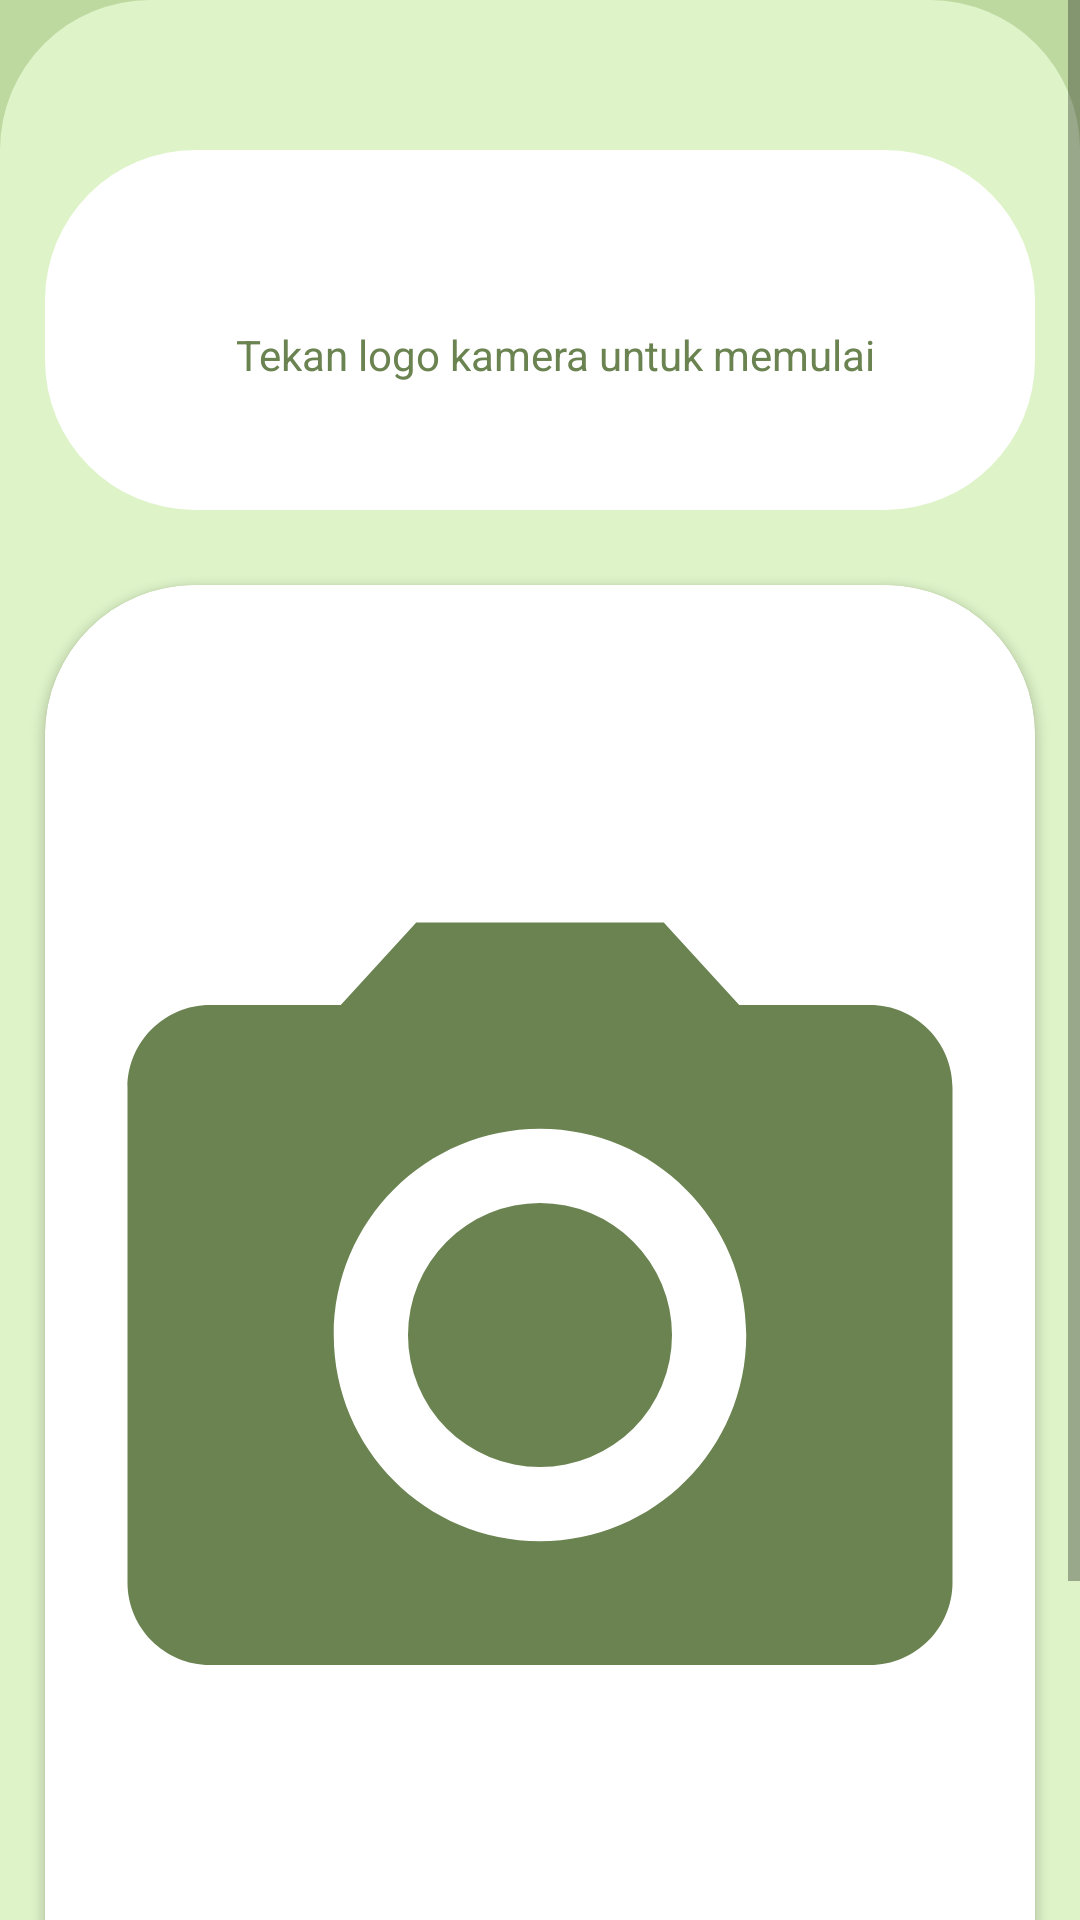

The Android layout XML behind this screen, and the referenced resources:
<!-- AndroidManifest.xml: application theme Theme.AbsenMobile -->
<!-- res/layout/fragment_foto_activity.xml -->
<?xml version="1.0" encoding="utf-8"?>
<ScrollView
    xmlns:android="http://schemas.android.com/apk/res/android"
    xmlns:app="http://schemas.android.com/apk/res-auto"
    xmlns:tools="http://schemas.android.com/tools"
    android:layout_width="match_parent"
    android:layout_height="match_parent"
    android:background="@color/primaryLightColor"
    tools:context=".siswa.SiswaMainActivity">

    <androidx.constraintlayout.widget.ConstraintLayout
        android:layout_width="match_parent"
        android:layout_height="match_parent">

        <View
            android:id="@+id/header"
            app:layout_constraintStart_toStartOf="parent"
            app:layout_constraintTop_toBottomOf="parent"
            android:layout_width="match_parent"
            android:layout_height="50dp"
            android:background="@color/primaryColor"
            app:layout_constraintEnd_toEndOf="parent"
            app:layout_constraintTop_toTopOf="parent" />

        <View
            android:id="@+id/header_bottom"
            android:layout_width="match_parent"
            android:layout_height="50dp"
            android:background="@drawable/bg_header"
            tools:ignore="MissingConstraints" />

        <View
            android:id="@+id/body_card"
            android:layout_width="0dp"
            android:layout_height="120dp"
            android:layout_marginStart="15dp"
            android:layout_marginTop="50dp"
            android:layout_marginEnd="15dp"
            android:background="@drawable/bg_dashboard"
            app:layout_constraintEnd_toEndOf="parent"
            app:layout_constraintHorizontal_bias="0.0"
            app:layout_constraintStart_toStartOf="parent"
            app:layout_constraintTop_toBottomOf="parent"
            app:layout_constraintTop_toTopOf="parent" />

        <TextView
            android:id="@+id/text_header_foto"
            android:layout_width="wrap_content"
            android:layout_height="wrap_content"
            android:layout_marginTop="10dp"
            android:layout_marginBottom="38dp"
            android:layout_marginStart="10dp"
            android:textSize="29sp"
            android:gravity="center"
            android:textColor="@color/primaryDarkColor"
            app:layout_constraintTop_toTopOf="@id/body_card"
            app:layout_constraintStart_toStartOf="@id/body_card"
            app:layout_constraintEnd_toEndOf="@id/body_card" />

        <TextView
            android:id="@+id/text_summary_foto"
            android:layout_width="wrap_content"
            android:layout_height="wrap_content"
            android:layout_marginTop="10dp"
            android:layout_marginBottom="10dp"
            android:layout_marginStart="10dp"
            android:textSize="14sp"
            android:text="Tekan logo kamera untuk memulai"
            android:gravity="center"
            android:textColor="@color/primaryDarkColor"
            app:layout_constraintTop_toBottomOf="@id/text_header_foto"
            app:layout_constraintStart_toStartOf="@id/body_card"
            app:layout_constraintEnd_toEndOf="@id/body_card" />

        <androidx.cardview.widget.CardView
            android:id="@+id/body_card_camera"
            android:layout_width="0dp"
            android:layout_height="500dp"
            android:layout_marginTop="25dp"
            app:layout_constraintStart_toStartOf="@id/body_card"
            app:layout_constraintEnd_toEndOf="@id/body_card"
            app:layout_constraintTop_toBottomOf="@id/body_card"
            app:cardCornerRadius="@dimen/corners_radius">


            <ImageView
                android:id="@+id/cameralocation"
                android:layout_width="match_parent"
                android:layout_height="match_parent"
                android:src="@drawable/ic_menu_camera"
                android:background="@drawable/bg_dashboard"
                android:clickable="true"
                android:focusable="true" />

        </androidx.cardview.widget.CardView>

        <androidx.cardview.widget.CardView
            android:id="@+id/card_button_send"
            android:layout_width="0dp"
            android:layout_height="57dp"
            android:layout_marginTop="25dp"
            app:layout_constraintTop_toBottomOf="@id/body_card_camera"
            app:layout_constraintStart_toStartOf="@id/body_card_camera"
            app:layout_constraintEnd_toEndOf="@id/body_card_camera"
            android:layout_marginStart="140dp"
            android:layout_marginEnd="140dp"
            app:cardCornerRadius="@dimen/corners_radius"
            android:backgroundTint="@color/bgDark"
            android:outlineProvider="none" >

            <Button
                android:id="@+id/send"
                android:layout_width="wrap_content"
                android:layout_height="wrap_content"
                android:layout_gravity="center"
                android:layout_marginBottom="5dp"
                android:layout_marginTop="5dp"
                android:background="@drawable/btn_style_inactive"
                android:outlineProvider="none"
                android:text="Kirim" />

        </androidx.cardview.widget.CardView>
    </androidx.constraintlayout.widget.ConstraintLayout>
</ScrollView>
<!-- resources referenced by this layout -->
<resources>
  <color name="bgDark">#9ABE75</color>
  <color name="primaryColor">#BDD9A0</color>
  <color name="primaryDarkColor">#6A8350</color>
  <color name="primaryLightColor">#DEF3C8</color>
  <dimen name="corners_radius">50dp</dimen>
  <!-- drawable bg_dashboard (drawable) -->
  <?xml version="1.0" encoding="utf-8"?>
  <shape xmlns:android="http://schemas.android.com/apk/res/android">
      <solid
          android:color="@color/colorWhite" />
  
      <corners
          android:radius="@dimen/corners_radius" />
  </shape>
  <!-- drawable bg_header (drawable) -->
  <?xml version="1.0" encoding="utf-8"?>
  <shape xmlns:android="http://schemas.android.com/apk/res/android">
      <solid
          android:color="@color/primaryLightColor" />
      <corners
          android:topLeftRadius="@dimen/corners_radius"
          android:topRightRadius="@dimen/corners_radius"/>
  </shape>
  <!-- drawable btn_style_inactive (drawable) -->
  <?xml version="1.0" encoding="utf-8"?>
  <shape xmlns:android="http://schemas.android.com/apk/res/android">
      <solid
          android:color="@color/bgDark"/>
      <corners
          android:radius="@dimen/corners_radius"/>
  </shape>
  <!-- drawable ic_menu_camera (drawable-v21) -->
  <vector xmlns:android="http://schemas.android.com/apk/res/android"
      android:width="24dp"
      android:height="24dp"
      android:viewportWidth="24.0"
      android:viewportHeight="24.0">
      <path
          android:fillColor="@color/primaryDarkColor"
          android:pathData="M12,12m-3.2,0a3.2,3.2 0,1 1,6.4 0a3.2,3.2 0,1 1,-6.4 0" />
      <path
          android:fillColor="@color/primaryDarkColor"
          android:pathData="M9,2L7.17,4H4c-1.1,0 -2,0.9 -2,2v12c0,1.1 0.9,2 2,2h16c1.1,0 2,-0.9 2,-2V6c0,-1.1 -0.9,-2 -2,-2h-3.17L15,2H9zm3,15c-2.76,0 -5,-2.24 -5,-5s2.24,-5 5,-5 5,2.24 5,5 -2.24,5 -5,5z" />
  </vector>
  <style name="Theme.AbsenMobile" parent="Theme.AppCompat.Light.DarkActionBar">
          
          <item name="colorPrimary">@color/primaryColor</item>
          <item name="colorPrimaryVariant">@color/primaryDarkColor</item>
          <item name="colorOnPrimary">@color/primaryTextColor</item>
          
          <item name="android:statusBarColor" tools:targetApi="l">?attr/colorPrimaryVariant</item>
          
          <item name="elevation">0dp</item>
      </style>
  <color name="colorWhite">#ffffff</color>
  <color name="primaryTextColor">#ffffff</color>
</resources>
